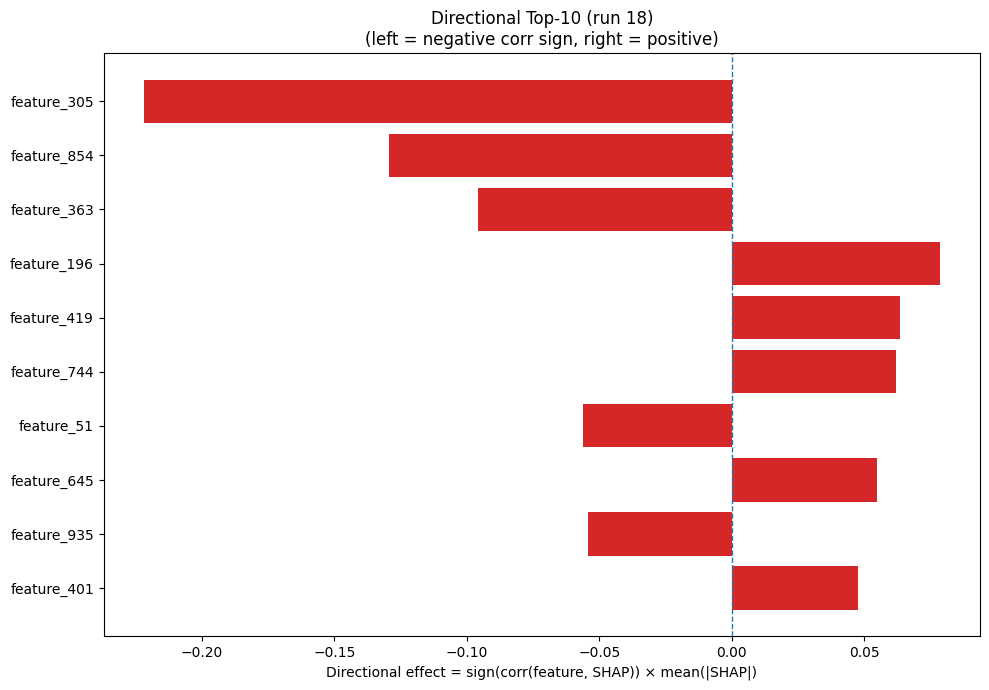

Source data for this figure (header and first rows):
Index, Feature, CorrSign, MeanAbsSHAP, DirectionalEffect
305, feature_305, -1.0, 0.222, -0.222
854, feature_854, -1.0, 0.1292, -0.1292
363, feature_363, -1.0, 0.09583, -0.09583
196, feature_196, 1.0, 0.0786, 0.0786
419, feature_419, 1.0, 0.06342, 0.06342
744, feature_744, 1.0, 0.06201, 0.06201
51, feature_51, -1.0, 0.05628, -0.05628
645, feature_645, 1.0, 0.05462, 0.05462
935, feature_935, -1.0, 0.05433, -0.05433
401, feature_401, 1.0, 0.04747, 0.04747
318, feature_318, -1.0, 0.0463, -0.0463
920, feature_920, -1.0, 0.04592, -0.04592
995, feature_995, -1.0, 0.04118, -0.04118
204, feature_204, -1.0, 0.04109, -0.04109
368, feature_368, 1.0, 0.03933, 0.03933
796, feature_796, 1.0, 0.03599, 0.03599
456, feature_456, 1.0, 0.03135, 0.03135
499, feature_499, 1.0, 0.03122, 0.03122
883, feature_883, -1.0, 0.03014, -0.03014
450, feature_450, 1.0, 0.0291, 0.0291
118, feature_118, 1.0, 0.02735, 0.02735
246, feature_246, -1.0, 0.02702, -0.02702
878, feature_878, 1.0, 0.02686, 0.02686
982, feature_982, 1.0, 0.02259, 0.02259
881, feature_881, -1.0, 0.02239, -0.02239
83, feature_83, -1.0, 0.02213, -0.02213
736, feature_736, -1.0, 0.02059, -0.02059
339, feature_339, 1.0, 0.01967, 0.01967
552, feature_552, -1.0, 0.01895, -0.01895
256, feature_256, 1.0, 0.01891, 0.01891
1008, feature_1008, 1.0, 0.01858, 0.01858
581, feature_581, -1.0, 0.01846, -0.01846
994, feature_994, -1.0, 0.0177, -0.0177
103, feature_103, 1.0, 0.01743, 0.01743
741, feature_741, -1.0, 0.01721, -0.01721
756, feature_756, 1.0, 0.01717, 0.01717
322, feature_322, 1.0, 0.01709, 0.01709
215, feature_215, 1.0, 0.01707, 0.01707
94, feature_94, -1.0, 0.01701, -0.01701
68, feature_68, 1.0, 0.01672, 0.01672
44, feature_44, 1.0, 0.01657, 0.01657
892, feature_892, 1.0, 0.01609, 0.01609
852, feature_852, 1.0, 0.0156, 0.0156
795, feature_795, -1.0, 0.01541, -0.01541
391, feature_391, 1.0, 0.0151, 0.0151
910, feature_910, 1.0, 0.01472, 0.01472
591, feature_591, 1.0, 0.01466, 0.01466
684, feature_684, 1.0, 0.0146, 0.0146
383, feature_383, 1.0, 0.01435, 0.01435
577, feature_577, -1.0, 0.01429, -0.01429
393, feature_393, -1.0, 0.01427, -0.01427
293, feature_293, 1.0, 0.01415, 0.01415
964, feature_964, 1.0, 0.01388, 0.01388
497, feature_497, -1.0, 0.01381, -0.01381
996, feature_996, 1.0, 0.01363, 0.01363
93, feature_93, -1.0, 0.01324, -0.01324
129, feature_129, 1.0, 0.01271, 0.01271
726, feature_726, -1.0, 0.01263, -0.01263
403, feature_403, -1.0, 0.01248, -0.01248
895, feature_895, 1.0, 0.01235, 0.01235
... 964 more rows
